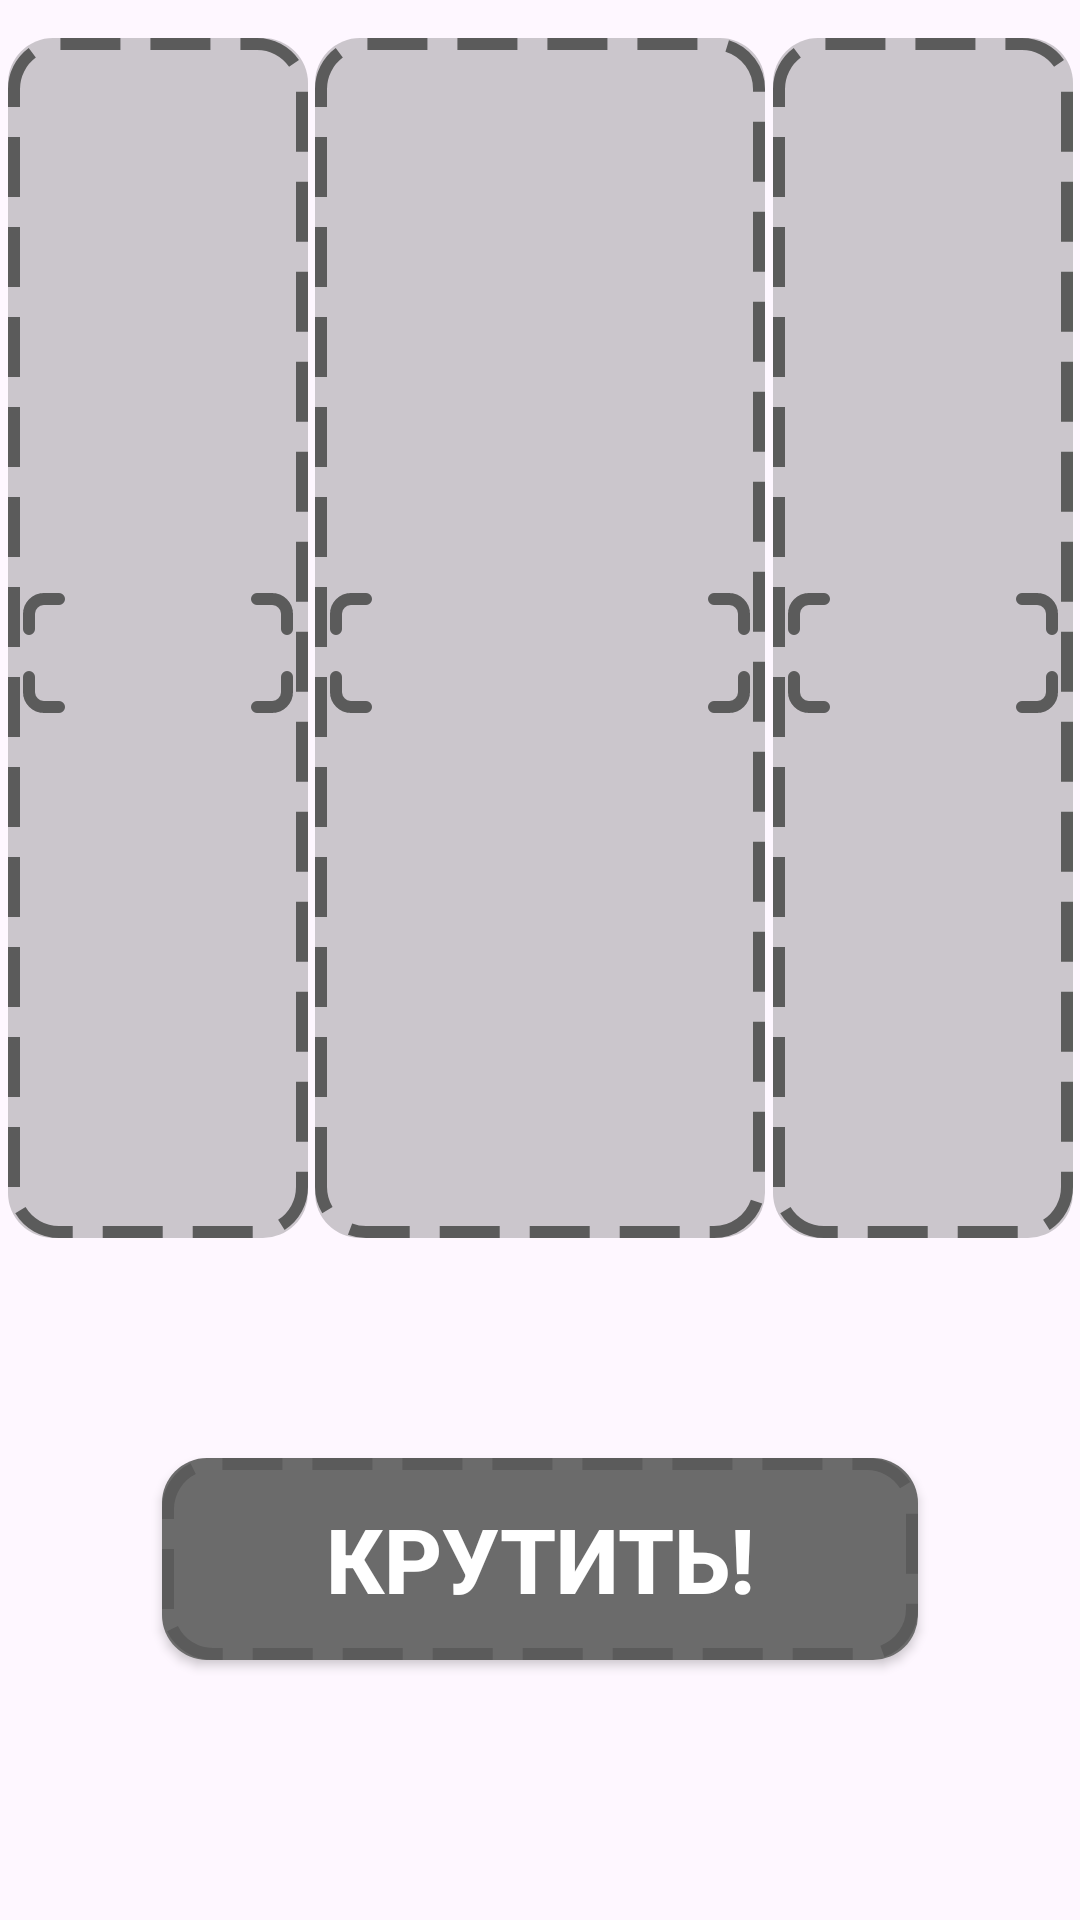

Layout XML and referenced resources for this Android screen:
<!-- AndroidManifest.xml: application theme Theme.MV -->
<!-- res/layout/fragment_roulette.xml -->
<?xml version="1.0" encoding="utf-8"?>
<androidx.constraintlayout.widget.ConstraintLayout xmlns:android="http://schemas.android.com/apk/res/android"
    android:layout_width="match_parent"
    android:layout_height="match_parent"
    xmlns:app="http://schemas.android.com/apk/res-auto">

    <androidx.recyclerview.widget.RecyclerView
        android:id="@+id/wheel1"
        android:layout_width="100dp"
        android:layout_height="400dp"
        android:paddingVertical="4dp"
        app:layout_constraintTop_toTopOf="@id/anchor1"
        app:layout_constraintBottom_toBottomOf="@id/anchor1"
        app:layout_constraintStart_toStartOf="parent"
        app:layout_constraintEnd_toStartOf="@id/wheel2"
        android:background="@drawable/round_dash_bg_trans">
    </androidx.recyclerview.widget.RecyclerView>

    <androidx.recyclerview.widget.RecyclerView
        android:id="@+id/wheel2"
        android:layout_width="150dp"
        android:layout_height="400dp"
        android:paddingVertical="4dp"
        app:layout_constraintTop_toTopOf="@id/anchor1"
        app:layout_constraintBottom_toBottomOf="@id/anchor1"
        app:layout_constraintStart_toStartOf="parent"
        app:layout_constraintEnd_toEndOf="parent"
        android:background="@drawable/round_dash_bg_trans" />

    <androidx.recyclerview.widget.RecyclerView
        android:id="@+id/wheel3"
        android:layout_width="100dp"
        android:layout_height="400dp"
        android:paddingVertical="4dp"
        app:layout_constraintTop_toTopOf="@id/anchor1"
        app:layout_constraintBottom_toBottomOf="@id/anchor1"
        app:layout_constraintStart_toEndOf="@id/wheel2"
        app:layout_constraintEnd_toEndOf="parent"
        android:background="@drawable/round_dash_bg_trans" />


    <View
        android:id="@+id/select1"
        android:layout_width="90dp"
        android:layout_height="40dp"
        android:layout_marginTop="10dp"
        app:layout_constraintTop_toTopOf="@id/anchor1"
        app:layout_constraintBottom_toBottomOf="@id/anchor1"
        app:layout_constraintStart_toStartOf="parent"
        app:layout_constraintEnd_toStartOf="@id/wheel2"
        android:background="@drawable/round_dash_corners" />

    <View
        android:id="@+id/select2"
        android:layout_width="140dp"
        android:layout_height="40dp"
        android:layout_marginTop="10dp"
        app:layout_constraintTop_toTopOf="@id/anchor1"
        app:layout_constraintBottom_toBottomOf="@id/anchor1"
        app:layout_constraintStart_toStartOf="parent"
        app:layout_constraintEnd_toEndOf="parent"
        android:background="@drawable/round_dash_corners" />

    <View
        android:id="@+id/select3"
        android:layout_width="90dp"
        android:layout_height="40dp"
        android:layout_marginTop="10dp"
        app:layout_constraintTop_toTopOf="@id/anchor1"
        app:layout_constraintBottom_toBottomOf="@id/anchor1"
        app:layout_constraintStart_toEndOf="@id/wheel2"
        app:layout_constraintEnd_toEndOf="parent"
        android:background="@drawable/round_dash_corners" />


    <View
        android:id="@+id/anchor1"
        android:layout_width="0dp"
        android:layout_height="0dp"
        android:layout_marginBottom="40dp"
        app:layout_constraintDimensionRatio="1:1"
        app:layout_constraintWidth_percent="0.7"
        app:layout_constraintTop_toTopOf="parent"
        app:layout_constraintBottom_toTopOf="@+id/anchor2"
        app:layout_constraintEnd_toEndOf="parent"
        app:layout_constraintStart_toStartOf="parent"
        app:layout_constraintVertical_chainStyle="packed" />

    <View
        android:id="@+id/anchor2"
        android:layout_width="0dp"
        android:layout_height="0dp"
        android:layout_marginBottom="40dp"
        app:layout_constraintDimensionRatio="750:200"
        app:layout_constraintWidth_percent="0.7"
        app:layout_constraintTop_toBottomOf="@+id/anchor1"
        app:layout_constraintBottom_toTopOf="@+id/buttonSpin"
        app:layout_constraintEnd_toEndOf="parent"
        app:layout_constraintStart_toStartOf="parent"
        app:layout_constraintVertical_chainStyle="packed" />

    <Button
        android:id="@+id/buttonSpin"
        android:layout_width="0dp"
        android:layout_height="0dp"
        android:background="@drawable/round_dash_bg"
        app:backgroundTint="@null"
        android:text="@string/spin"
        android:textColor="@android:color/white"
        android:textSize="30sp"
        android:textStyle="bold"
        app:layout_constraintDimensionRatio="750:200"
        app:layout_constraintWidth_percent="0.7"
        app:layout_constraintTop_toBottomOf="@id/anchor2"
        app:layout_constraintBottom_toBottomOf="parent"
        app:layout_constraintEnd_toEndOf="parent"
        app:layout_constraintStart_toStartOf="parent"
        app:layout_constraintVertical_chainStyle="packed" />

</androidx.constraintlayout.widget.ConstraintLayout>
<!-- resources referenced by this layout -->
<resources>
  <!-- drawable round_dash_bg (drawable) -->
  <?xml version="1.0" encoding="utf-8"?>
  <layer-list xmlns:android="http://schemas.android.com/apk/res/android">
      <item>
          <shape android:shape="rectangle" >
              <solid android:color="@color/grey" />
              <corners android:radius="15dp" />
          </shape>
      </item>
  
      <item>
          android:left="2dp"
          android:right="2dp"
          android:bottom="2dp"
          android:top="2dp"
          <shape android:shape="rectangle">
              <solid android:color="@color/transparent" />
              <corners android:radius="15dp" />
              <stroke
                  android:width="4dp"
                  android:color="@color/stroke"
                  android:dashWidth="20dp"
                  android:dashGap="10dp" />
          </shape>
      </item>
  </layer-list>
  <!-- drawable round_dash_bg_trans (drawable) -->
  <?xml version="1.0" encoding="utf-8"?>
  <layer-list xmlns:android="http://schemas.android.com/apk/res/android">
      <item>
          <shape android:shape="rectangle" >
              <solid android:color="@color/black_transparent" />
              <corners android:radius="15dp" />
          </shape>
      </item>
  
      <item>
          android:left="2dp"
          android:right="2dp"
          android:bottom="2dp"
          android:top="2dp"
          <shape android:shape="rectangle">
              <solid android:color="@color/transparent" />
              <corners android:radius="15dp" />
              <stroke
                  android:width="4dp"
                  android:color="@color/stroke"
                  android:dashWidth="20dp"
                  android:dashGap="10dp" />
          </shape>
      </item>
  </layer-list>
  <!-- drawable round_dash_corners: vector/xml drawable (drawable, 2246 chars, omitted) -->
  <string name="spin">Крутить!</string>
  <style name="Theme.MV" parent="Base.Theme.MV" />
  <color name="grey">#FF6B6B6B</color>
  <color name="transparent">#00000000</color>
  <color name="stroke">#FF5B5B5B</color>
  <color name="black_transparent">#33000000</color>
  <style name="Base.Theme.MV" parent="Theme.Material3.DayNight.NoActionBar">
          <item name="android:navigationBarColor">@color/grey</item>
          <item name="android:statusBarColor">@color/grey</item>
      </style>
</resources>
